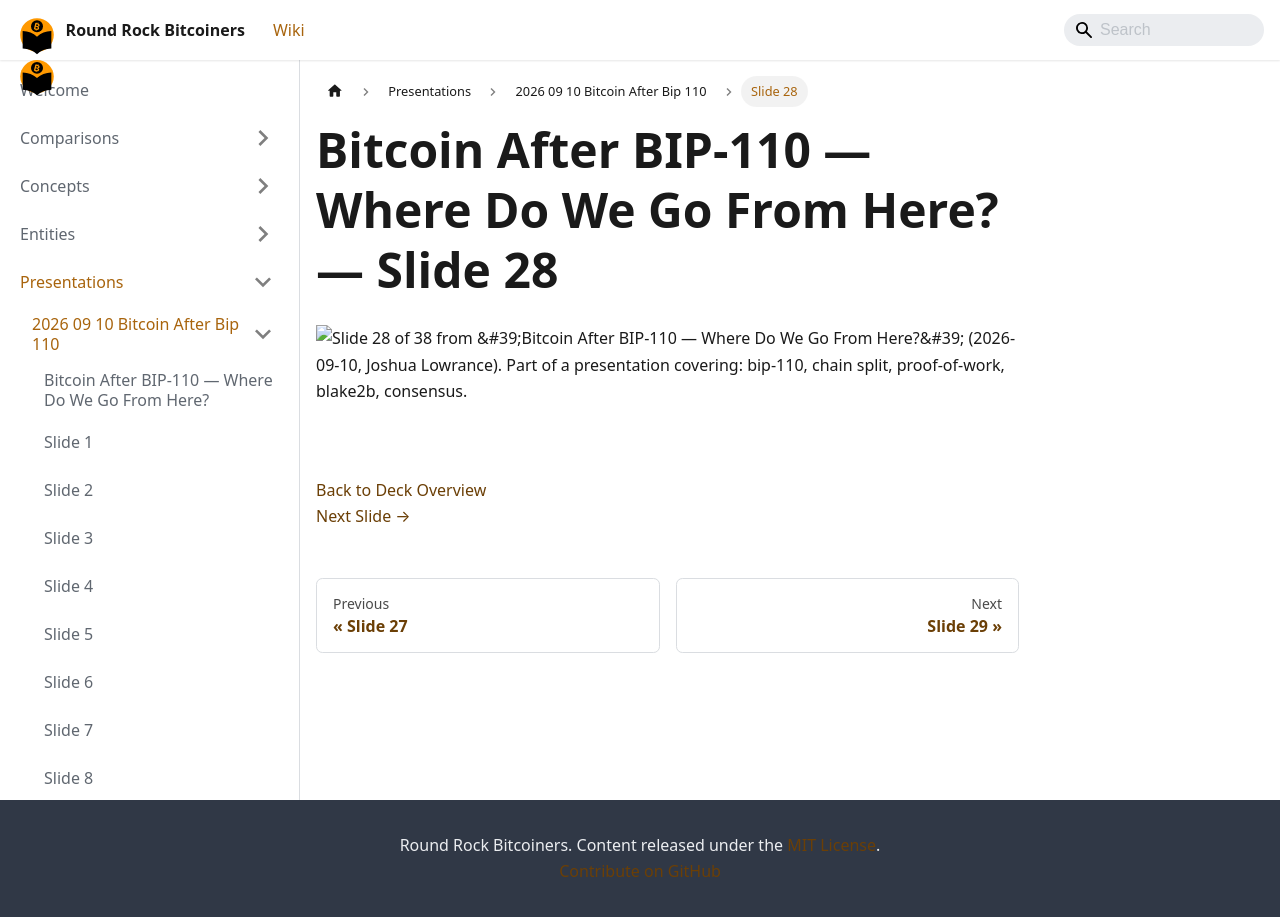

repository: jason-me/rrbtc-wiki · page: presentations/2026-09-10-bitcoin-after-bip-110/slide-028/index.html · generator: docusaurus

---
title: "Slide 28 of 38 - Bitcoin After BIP-110 — Where Do We Go From Here?"
sidebar_label: "Slide 28"
pagination_next: "presentations/2026-09-10-bitcoin-after-bip-110/slide-029"
pagination_prev: "presentations/2026-09-10-bitcoin-after-bip-110/slide-027"
---

# Bitcoin After BIP-110 — Where Do We Go From Here? — Slide 28

![Slide 28 of 38 from 'Bitcoin After BIP-110 — Where Do We Go From Here?' (2026-09-10, Joshua Lowrance). Part of a presentation covering: bip-110, chain split, proof-of-work, blake2b, consensus.](/img/slides/2026-09-10-bitcoin-after-bip-110/slide_027.jpg)

<br/>
<br/>



[Back to Deck Overview](/presentations/2026-09-10-bitcoin-after-bip-110/)  
[Next Slide →](/presentations/2026-09-10-bitcoin-after-bip-110/slide-029)
